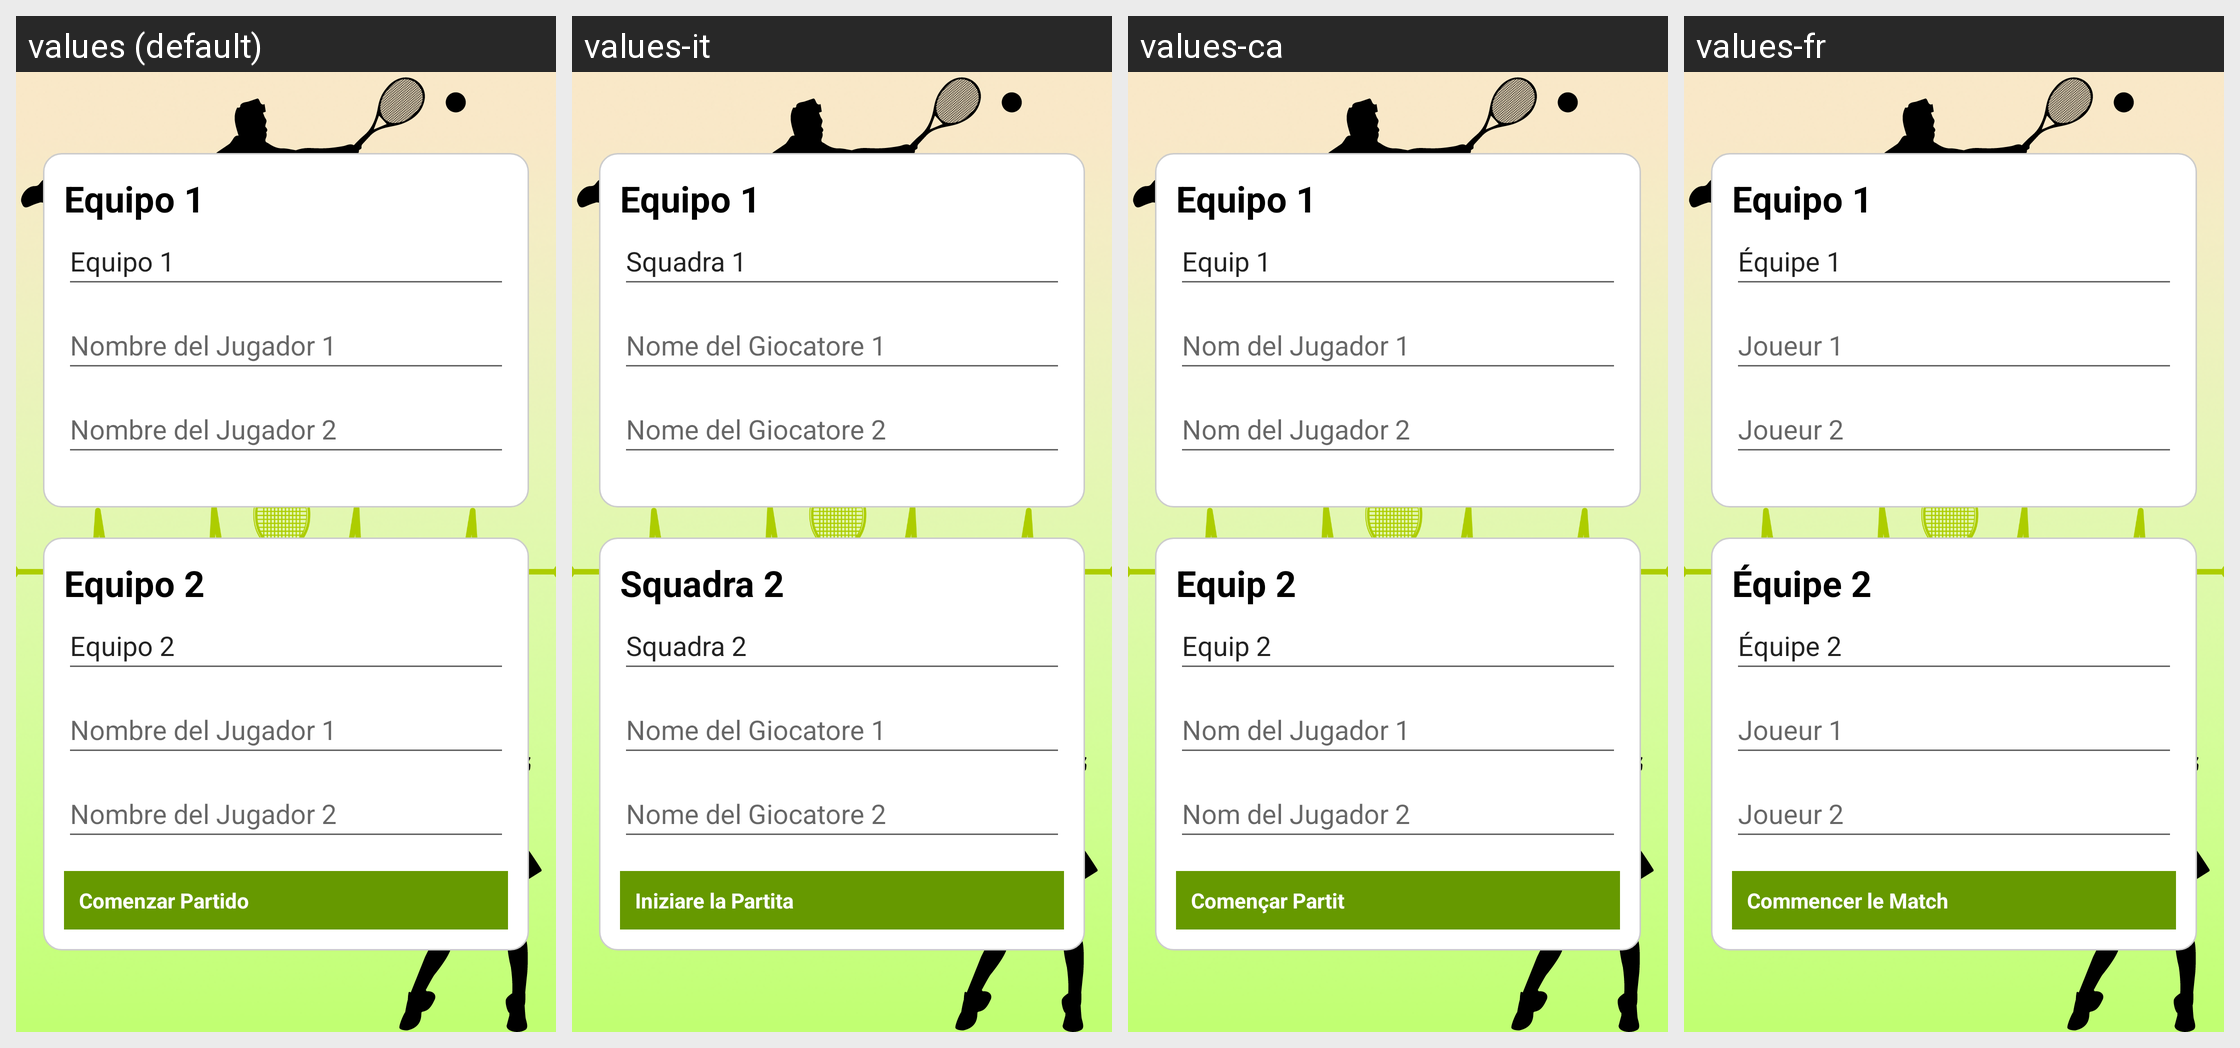

Here is an Android app screen in its default locale and in the app's own translations. Write out the translated-string differences for the strings that appear on this screen.
Android screen res/layout/activity_double_game_setup.xml rendered under 4 locales, left to right: values (default), values-it, values-ca, values-fr. Device: Nexus 5 (rendered at 1080×1920; each locale shown at half size, 540×960, under a caption strip naming it); theme AppTheme.
Other locales in the repository, not shown: values-de, values-en.
Strings drawn on this screen, with the default value and each locale's value (text and hints the layout hard-codes appear in the picture but are not listed):

teamname1
  values: Nombre del Equipo 1
  values-it: Nome della Squadra 1
  values-ca: Nom de l'Equip 1
  values-fr: Équipe 1

team1
  values: Equipo 1
  values-it: Squadra 1
  values-ca: Equip 1
  values-fr: Équipe 1

name1
  values: Nombre del Jugador 1
  values-it: Nome del Giocatore 1
  values-ca: Nom del Jugador 1
  values-fr: Joueur 1

name2
  values: Nombre del Jugador 2
  values-it: Nome del Giocatore 2
  values-ca: Nom del Jugador 2
  values-fr: Joueur 2

team2
  values: Equipo 2
  values-it: Squadra 2
  values-ca: Equip 2
  values-fr: Équipe 2

teamname2
  values: Nombre del Equipo 2
  values-it: Nome della Squadra 2
  values-ca: Nom de l'Equip 2
  values-fr: Équipe 2

start_game
  values: Comenzar Partido
  values-it: Iniziare la Partita
  values-ca: Començar Partit
  values-fr: Commencer le Match
